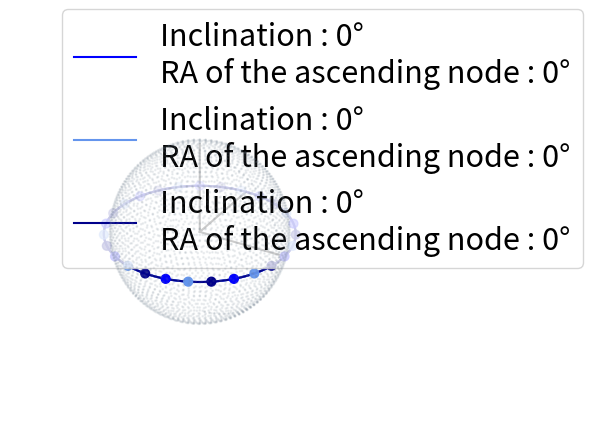
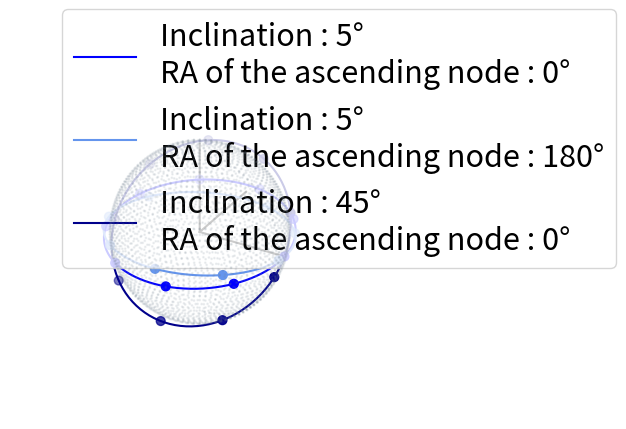
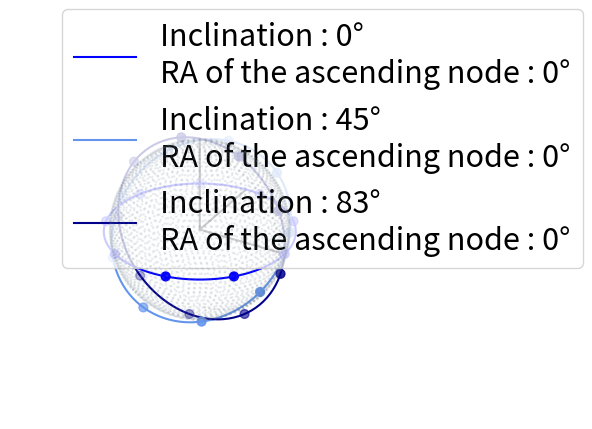
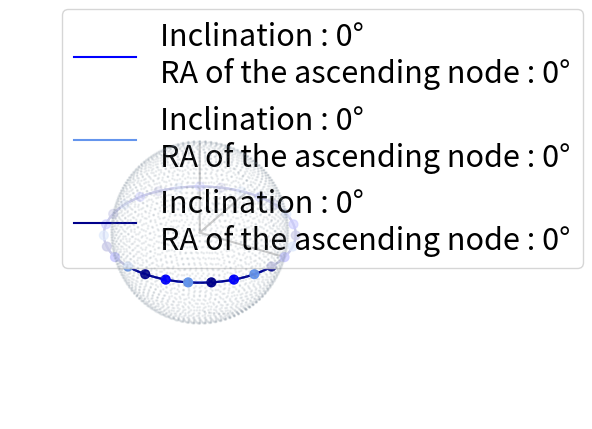
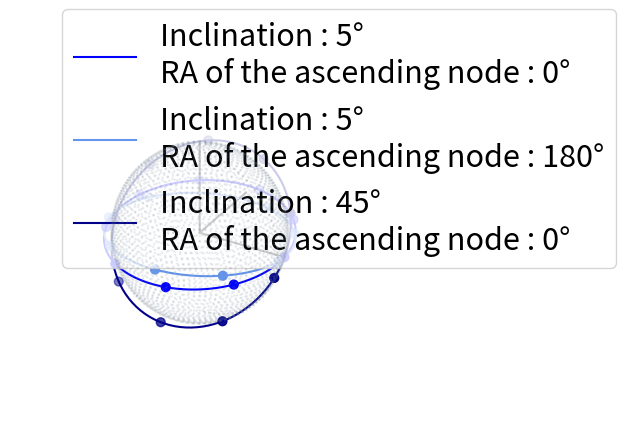
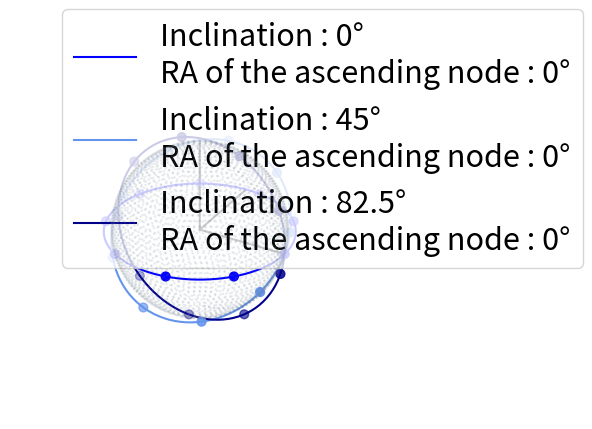

Here is the Python script that generated these plots, in order:
import numpy as np
import matplotlib as mpl
import matplotlib.pyplot as plt

def coor(i, om, nu):
    # x = -np.cos(om) * np.sin(nu) - np.sin(om) * np.cos(i) * np.cos(nu)
    # y = -np.sin(om) * np.sin(nu) + np.cos(om) * np.cos(i) * np.cos(nu)
    # z = np.sin(i) * np.cos(nu)
    x = np.cos(nu) * np.cos(om) - np.sin(nu) * np.cos(i) * np.sin(om)
    y = np.cos(nu) * np.sin(om) + np.sin(nu) * np.cos(i) * np.cos(om)
    z = np.sin(nu) * np.sin(i)
    return x, y, z


def trajectory(inc, ohm, nsat, alt):
    fig = plt.figure()
    ax = fig.add_subplot(projection='3d')

    ax.plot([0, 1], [0, 0], [0, 0], c="black")
    ax.plot([0, 0], [0, 1], [0, 0], c="black")
    ax.plot([0, 0], [0, 0], [0, 1], c="black")
    ax.axis('off')
    ax.grid(visible=None)

    r = (6371 - alt) / 6371
    x = []
    y = []
    z = []
    n_ite_eq = 100
    for theta in np.linspace(-np.pi/2, np.pi/2, int(n_ite_eq/2)):
        if theta == -np.pi/2 or theta == np.pi/2:
            phi_list = [0]
        else:
            phi_list = np.linspace(0, 2 * np.pi, int(np.cos(theta) * n_ite_eq))
        for phi in phi_list:
            x.append(r * np.cos(phi) * np.cos(theta))
            y.append(r * np.sin(phi) * np.cos(theta))
            z.append(r * np.sin(theta))
    ax.scatter(x, y, z, s=1, c='slategrey', alpha=0.1)

    x1, y1, z1 = coor(np.deg2rad(inc[0]), np.deg2rad(ohm[0]), np.linspace(0, 2 * np.pi, nsat[0], endpoint=False))
    x2, y2, z2 = coor(np.deg2rad(inc[1]), np.deg2rad(ohm[1]), np.linspace(0 + 2 * np.pi / (3 * nsat[1]), 2 * np.pi + 2 * np.pi / (3 * nsat[1]), nsat[1], endpoint=False))
    x3, y3, z3 = coor(np.deg2rad(inc[2]), np.deg2rad(ohm[2]), np.linspace(0 + (2 * np.pi / (3 * nsat[1])) * 2, 2 * np.pi + (2 * np.pi / (3 * nsat[1])) * 2, nsat[2], endpoint=False))

    xl1, yl1, zl1 = coor(np.deg2rad(inc[0]), np.deg2rad(ohm[0]), np.linspace(0, 2 * np.pi, 100))
    xl2, yl2, zl2 = coor(np.deg2rad(inc[1]), np.deg2rad(ohm[1]), np.linspace(0, 2 * np.pi, 100))
    xl3, yl3, zl3 = coor(np.deg2rad(inc[2]), np.deg2rad(ohm[2]), np.linspace(0, 2 * np.pi, 100))

    ax.scatter3D(x1, y1, z1, s=40, c="blue")
    ax.scatter3D(x2, y2, z2, s=40, c='cornflowerblue')
    ax.scatter3D(x3, y3, z3, s=40, c='darkblue')
    ax.plot(xl1, yl1, zl1, c="blue", label=f'Inclination : {inc[0]}° \nRA of the ascending node : {ohm[0]}°')
    ax.plot(xl2, yl2, zl2, c=f'cornflowerblue', label=f'Inclination : {inc[1]}° \nRA of the ascending node : {ohm[1]}°')
    ax.plot(xl3, yl3, zl3, c=f'darkblue', label=f'Inclination : {inc[2]}° \nRA of the ascending node : {ohm[2]}°')
    ax.legend(bbox_to_anchor = (0.1, 1.15), loc='upper left')
    ax.set(xlabel="x", ylabel="y", zlabel="z")
    ax.set_box_aspect([1.0, 1.0, 1.0])
    # set_axes_equal(ax)
    fig.show()

mpl.rcParams.update({'font.size': 22})

trajectory([0, 0, 0], [0, 0, 0], [9, 9, 9], 400)
trajectory([5, 5, 45], [0, 180, 0], [9, 9, 9], 400)
trajectory([0, 45, 83], [0, 0, 0], [9, 9, 9], 400)

trajectory([0, 0, 0], [0, 0, 0], [9, 9, 9], 500)
trajectory([5, 5, 45], [0, 180, 0], [9, 9, 9], 500)
trajectory([0, 45, 82.5], [0, 0, 0], [9, 9, 9], 500)
